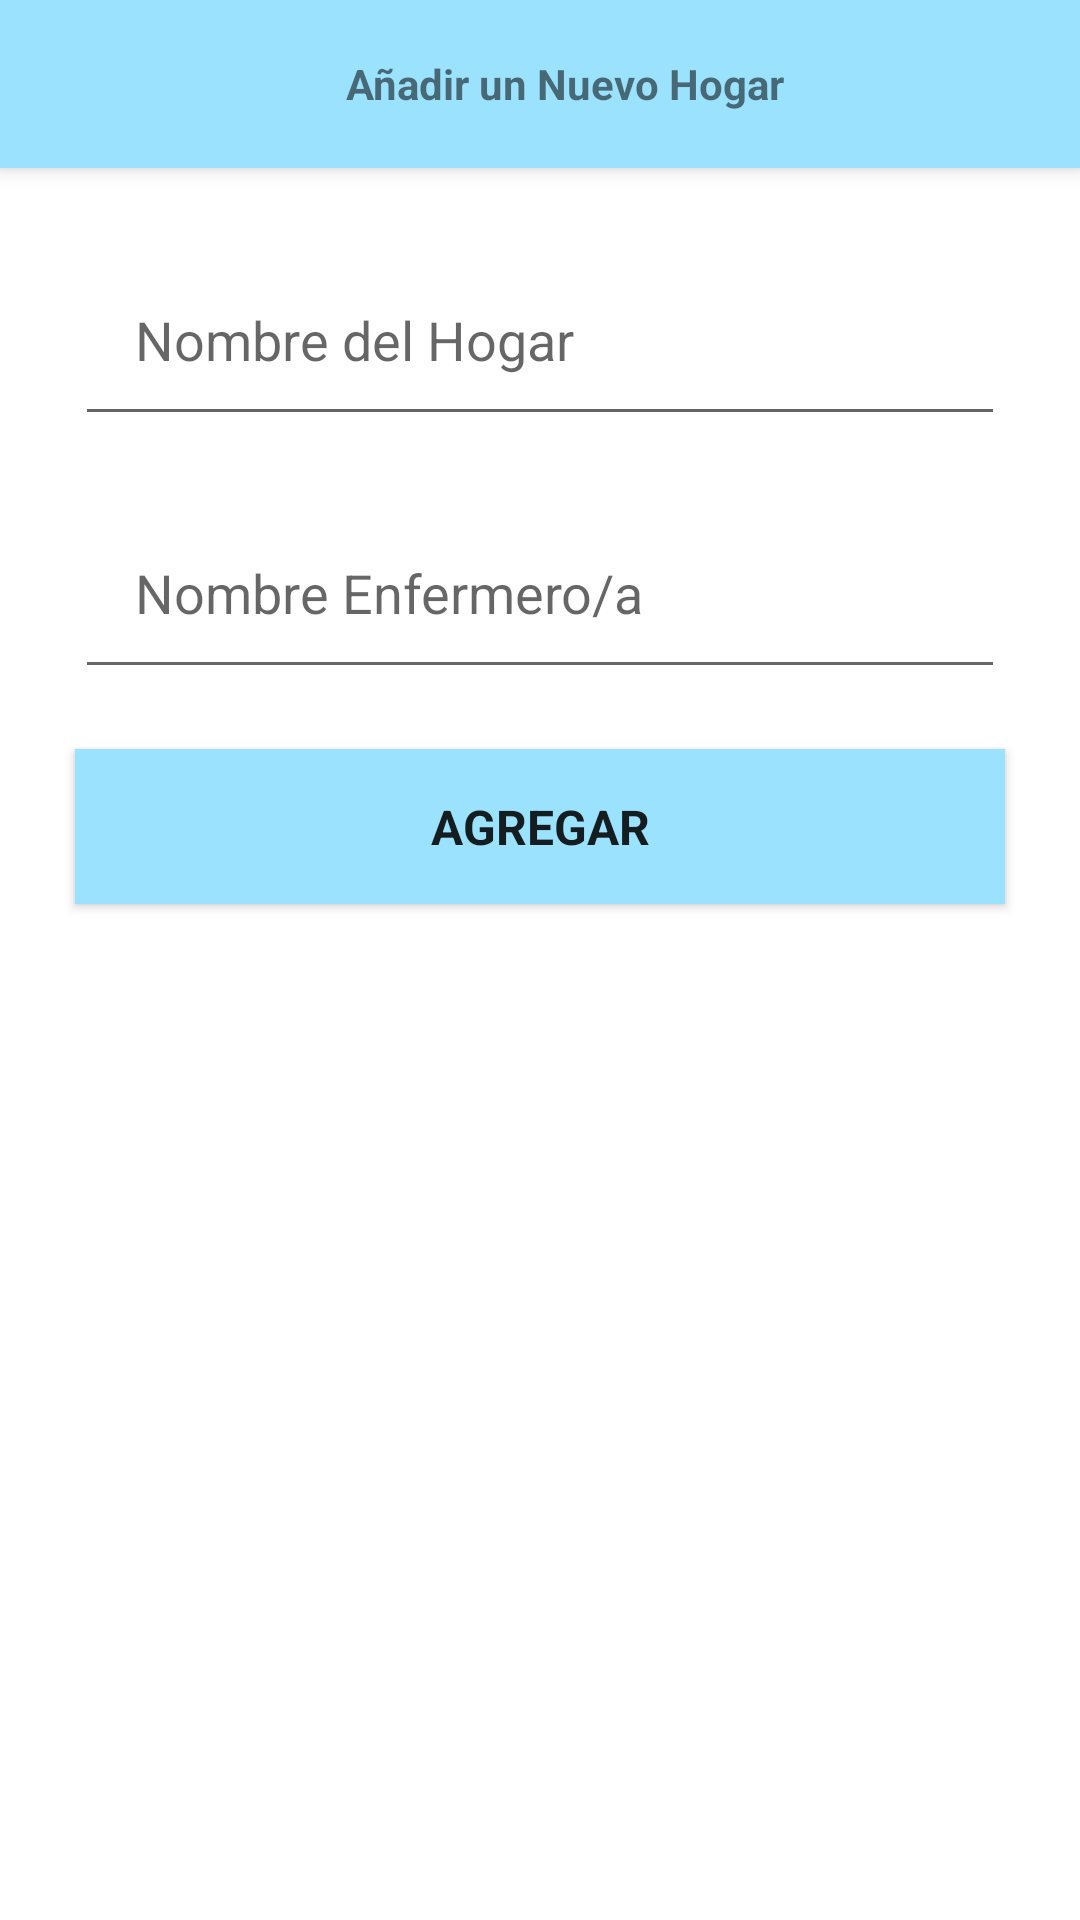

Android layout source for this screen:
<!-- AndroidManifest.xml: application theme Theme.SaludASuHogar -->
<!-- res/layout/fragment_add_haven_dialog.xml -->
<?xml version="1.0" encoding="utf-8"?>

<androidx.coordinatorlayout.widget.CoordinatorLayout
    xmlns:android="http://schemas.android.com/apk/res/android"
    android:layout_width="match_parent"
    android:layout_height="wrap_content"
    xmlns:app="http://schemas.android.com/apk/res-auto">

    <com.google.android.material.appbar.AppBarLayout
        android:id="@+id/appBarLayoutAddHavenDialogFragment"
        android:layout_width="match_parent"
        android:layout_height="wrap_content">

        <Toolbar
            android:id="@+id/toolbarAddHaven"
            android:layout_width="match_parent"
            android:layout_height="wrap_content">

            <TextView
                android:layout_width="match_parent"
                android:layout_height="match_parent"
                android:text="@string/tbAddHaven"
                android:gravity="center"
                android:textStyle="bold"/>

        </Toolbar>

    </com.google.android.material.appbar.AppBarLayout>
    <FrameLayout
        android:layout_width="match_parent"
        android:layout_height="match_parent"
        app:layout_behavior="com.google.android.material.appbar.AppBarLayout$ScrollingViewBehavior">

        <androidx.cardview.widget.CardView
            android:layout_width="match_parent"
            android:layout_height="wrap_content"
            app:cardCornerRadius="4dp"
            app:cardElevation="0dp"
            android:layout_marginTop="15dp"
            android:layout_marginLeft="15dp"
            android:layout_marginRight="15dp"
            android:layout_marginBottom="15dp">

            <LinearLayout
                android:layout_width="match_parent"
                android:layout_height="match_parent"
                android:orientation="vertical"
                android:layout_marginBottom="10dp">

                <EditText
                    android:id="@+id/havenNameAdd"
                    android:layout_width="match_parent"
                    android:layout_height="wrap_content"
                    android:layout_margin="10dp"
                    android:ems="10"
                    android:hint="@string/HavenName"
                    android:inputType="textPersonName"
                    android:padding="20dp"
                    app:layout_constraintBottom_toBottomOf="parent"
                    app:layout_constraintEnd_toEndOf="parent"
                    app:layout_constraintHorizontal_bias="0.473"
                    app:layout_constraintStart_toStartOf="parent"
                    app:layout_constraintTop_toBottomOf="@+id/imageView"/>

                <EditText
                    android:id="@+id/nurseNameAdd"
                    android:layout_width="match_parent"
                    android:layout_height="wrap_content"
                    android:layout_margin="10dp"
                    android:ems="10"
                    android:hint="@string/nurseName"
                    android:inputType="text"
                    android:padding="20dp"
                    app:layout_constraintBottom_toBottomOf="parent"
                    app:layout_constraintEnd_toEndOf="parent"
                    app:layout_constraintHorizontal_bias="0.473"
                    app:layout_constraintStart_toStartOf="parent"
                    app:layout_constraintTop_toBottomOf="@+id/imageView"/>

                <Button
                    android:id="@+id/buttonAddHaven"
                    android:onClick="onAddHavenClick"
                    android:layout_width="match_parent"
                    android:layout_height="wrap_content"
                    android:layout_margin="10dp"
                    android:layout_marginTop="8dp"
                    android:layout_marginBottom="72dp"
                    android:padding="15dp"
                    android:text="@string/add"
                    android:textSize="16sp"
                    android:typeface="sans"
                    app:layout_constraintBottom_toBottomOf="parent"
                    app:layout_constraintEnd_toEndOf="parent"
                    app:layout_constraintHorizontal_bias="0.526"
                    app:layout_constraintStart_toStartOf="parent"
                    app:layout_constraintTop_toBottomOf="@+id/username"
                    app:layout_constraintVertical_bias="0.277"
                    android:textStyle="bold"
                    android:background="@color/colorPrimary"/>

            </LinearLayout>

        </androidx.cardview.widget.CardView>
    </FrameLayout>
</androidx.coordinatorlayout.widget.CoordinatorLayout>
<!-- resources referenced by this layout -->
<resources>
  <color name="colorPrimary">#9BE2FF</color>
  <string name="HavenName">Nombre del Hogar</string>
  <string name="add">Agregar</string>
  <string name="nurseName">Nombre Enfermero/a</string>
  <string name="tbAddHaven">Añadir un Nuevo Hogar</string>
  <style name="Theme.SaludASuHogar" parent="Theme.MaterialComponents.DayNight.NoActionBar">
          
          <item name="colorPrimary">@color/colorPrimary</item>
          <item name="colorPrimaryVariant">@color/purple_700</item>
          <item name="colorOnPrimary">@color/white</item>
          
          <item name="colorSecondary">@color/teal_200</item>
          <item name="colorSecondaryVariant">@color/teal_700</item>
          <item name="colorOnSecondary">@color/black</item>
          
          <item name="android:statusBarColor" tools:targetApi="l">?attr/colorPrimaryVariant</item>
          
          <item name="android:windowFullscreen">false</item>
          <item name="android:windowNoTitle">true</item>
      </style>
  <color name="purple_700">#FF3700B3</color>
  <color name="white">#FFFFFFFF</color>
  <color name="teal_200">#FF03DAC5</color>
  <color name="teal_700">#FF018786</color>
  <color name="black">#FF000000</color>
</resources>
